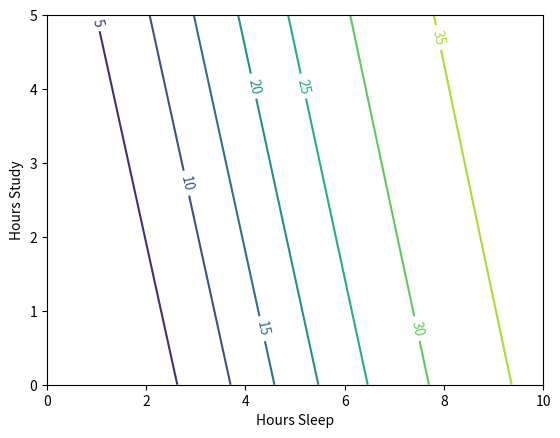

Reproduce this figure in Python. (Note: this script raises an exception after producing the figure.)
import numpy as np
from matplotlib import cm
from scipy import optimize
import matplotlib.pyplot as plt
from mpl_toolkits.mplot3d import Axes3D


def sigmoid(z):
    # activation function
    return 1 / (1 + np.exp(-z))


def sigmoidPrime(z):
    return np.exp(-z) / ((1 + np.exp(-z)) ** 2)


class NeuralNetwork(object):
    def __init__(self):
        # define hyper parameters
        self.inputLayerSize = 2
        self.outputLayerSize = 1
        self.hiddenLayerSize = 3
        # weight
        self.W1 = np.random.randn(self.inputLayerSize, self.hiddenLayerSize)
        self.W2 = np.random.randn(self.hiddenLayerSize, self.outputLayerSize)
        # init
        self.z2 = None
        self.a2 = None
        self.z3 = None
        self.yHat = None

    def forward(self, X):
        # propagate inputs though network
        self.z2 = np.dot(X, self.W1)
        self.a2 = sigmoid(self.z2)
        self.z3 = np.dot(self.a2, self.W2)
        yHat = sigmoid(self.z3)
        return yHat

    def costFunctionPrime(self, X, y):
        # compute derivative with respect to W1 and W2
        self.yHat = self.forward(X)
        delta3 = np.multiply(-(y - self.yHat), sigmoidPrime(self.z3))
        dJdW2 = np.dot(self.a2.T, delta3)

        delta2 = np.dot(delta3, self.W2.T) * sigmoidPrime(self.z2)
        dJdW1 = np.dot(X.T, delta2)
        return dJdW1, dJdW2

    def costFunction(self, X, y):
        # Compute cost for given X,y use weights already stored in class
        self.yHat = self.forward(X)
        J = 0.5 * sum((y - self.yHat) ** 2)
        return J

    def getParams(self):
        # Get W1 and W2 Rolled into vector
        params = np.concatenate((self.W1.ravel(), self.W2.ravel()))
        return params

    def setParams(self, params):
        # Set W1 and W2 using single parameter vector:
        W1_start = 0
        W1_end = self.hiddenLayerSize * self.inputLayerSize
        self.W1 = np.reshape(params[W1_start:W1_end], (self.inputLayerSize, self.hiddenLayerSize))

        W2_end = W1_end + self.hiddenLayerSize * self.outputLayerSize
        self.W2 = np.reshape(params[W1_end:W2_end], (self.hiddenLayerSize, self.outputLayerSize))

    def computeGradients(self, X, y):
        dJdW1, dJdW2 = self.costFunctionPrime(X, y)
        return np.concatenate((dJdW1.ravel(), dJdW2.ravel()))

    def computeNumericalGradient(self, X, y):
        # Get good numerical estimates of the derivative
        paramsInitial = self.getParams()
        numgrad = np.zeros(paramsInitial.shape)
        perturb = np.zeros(paramsInitial.shape)
        e = 1e-4

        for p in range(len(paramsInitial)):
            # Set perturbation vector
            perturb[p] = e
            self.setParams(paramsInitial + perturb)
            loss2 = self.costFunction(X, y)

            self.setParams(paramsInitial - perturb)
            loss1 = self.costFunction(X, y)

            # Compute Numerical Gradient
            numgrad[p] = (loss2 - loss1) / (2 * e)
            perturb[p] = 0

        self.setParams(paramsInitial)

        return numgrad


class Trainer(object):
    def __init__(self, N):
        # Make local reference to Neural Network
        self.N = N

    def costFunctionWrapper(self, params, X, y):
        self.N.setParams(params)
        cost = self.N.costFunction(X, y)
        grad = self.N.computeGradients(X, y)
        return cost, grad

    def callbackF(self, params):
        self.N.setParams(params)
        self.J.append(self.N.costFunction(self.X, self.y))

    def train(self, X, y):
        self.X = X
        self.y = y
        self.J = []

        params0 = self.N.getParams()
        options = {'maxiter': 200, 'disp': True}
        _res = optimize.minimize(self.costFunctionWrapper, params0,
                                 jac=True, method='BFGS', args=(X, y), options=options, callback=self.callbackF)
        self.N.setParams(_res.x)
        self.optimizationResults = _res


if __name__ == '__main__':
    X = np.array(([3, 5], [5, 1], [10, 2]), dtype=float)
    y = np.array(([0.75], [0.82], [0.93]), dtype=float)

    nn = NeuralNetwork()

    # test one
    # yHat = nn.forward(x)
    # print(yHat)

    # test two
    # cost1 = nn.costFunctionPrime(X, y)
    # dJdW1, dJdW2 = nn.costFunctionPrime(X, y)
    # print(dJdW1)
    # print(dJdW2)

    # test three
    # numgrad = nn.computeNumericalGradient(X, y)
    # grad = nn.computeGradients(X, y)
    # print(numgrad)
    # print(grad)

    # train the neural network
    T = Trainer(nn)
    T.train(X, y)

    # plt.plot(T.J)
    # plt.grid = 1
    # plt.ylabel('cost')
    # plt.xlabel('iterations')
    # plt.show()
    print(nn.forward(X))

    # test network for various combination of sleep /study
    hoursSleep = np.linspace(0, 10, 100)
    hoursStudy = np.linspace(0, 5, 100)

    hoursSleepNorm = hoursSleep / 10
    hoursStudyNorm = hoursStudy / 5

    a, b = np.meshgrid(hoursSleepNorm, hoursStudyNorm)

    allInputs = np.zeros((a.size, 2))
    allInputs[:, 0] = a.ravel()
    allInputs[:, 1] = b.ravel()

    allOuputs = nn.forward(allInputs)

    yy = np.dot(hoursStudy.reshape(100, 1), np.ones((1, 100)))
    xx = np.dot(hoursSleep.reshape(100, 1), np.ones((1, 100))).T

    cs = plt.contour(xx, yy, 100 * allOuputs.reshape(100, 100))
    plt.clabel(cs, inline=1, fontsize=10)
    plt.xlabel('Hours Sleep')
    plt.ylabel('Hours Study')

    fig = plt.figure()
    ax = fig.gca(projection='3d')
    surf = ax.plot_surface(xx, yy, 100 * allOuputs.reshape(100, 100), cmap=cm.jet)
    ax.set_xlabel('Hours Sleep')
    ax.set_xlabel('Hours Study')
    ax.set_zlabel('Test Score')
    plt.show()